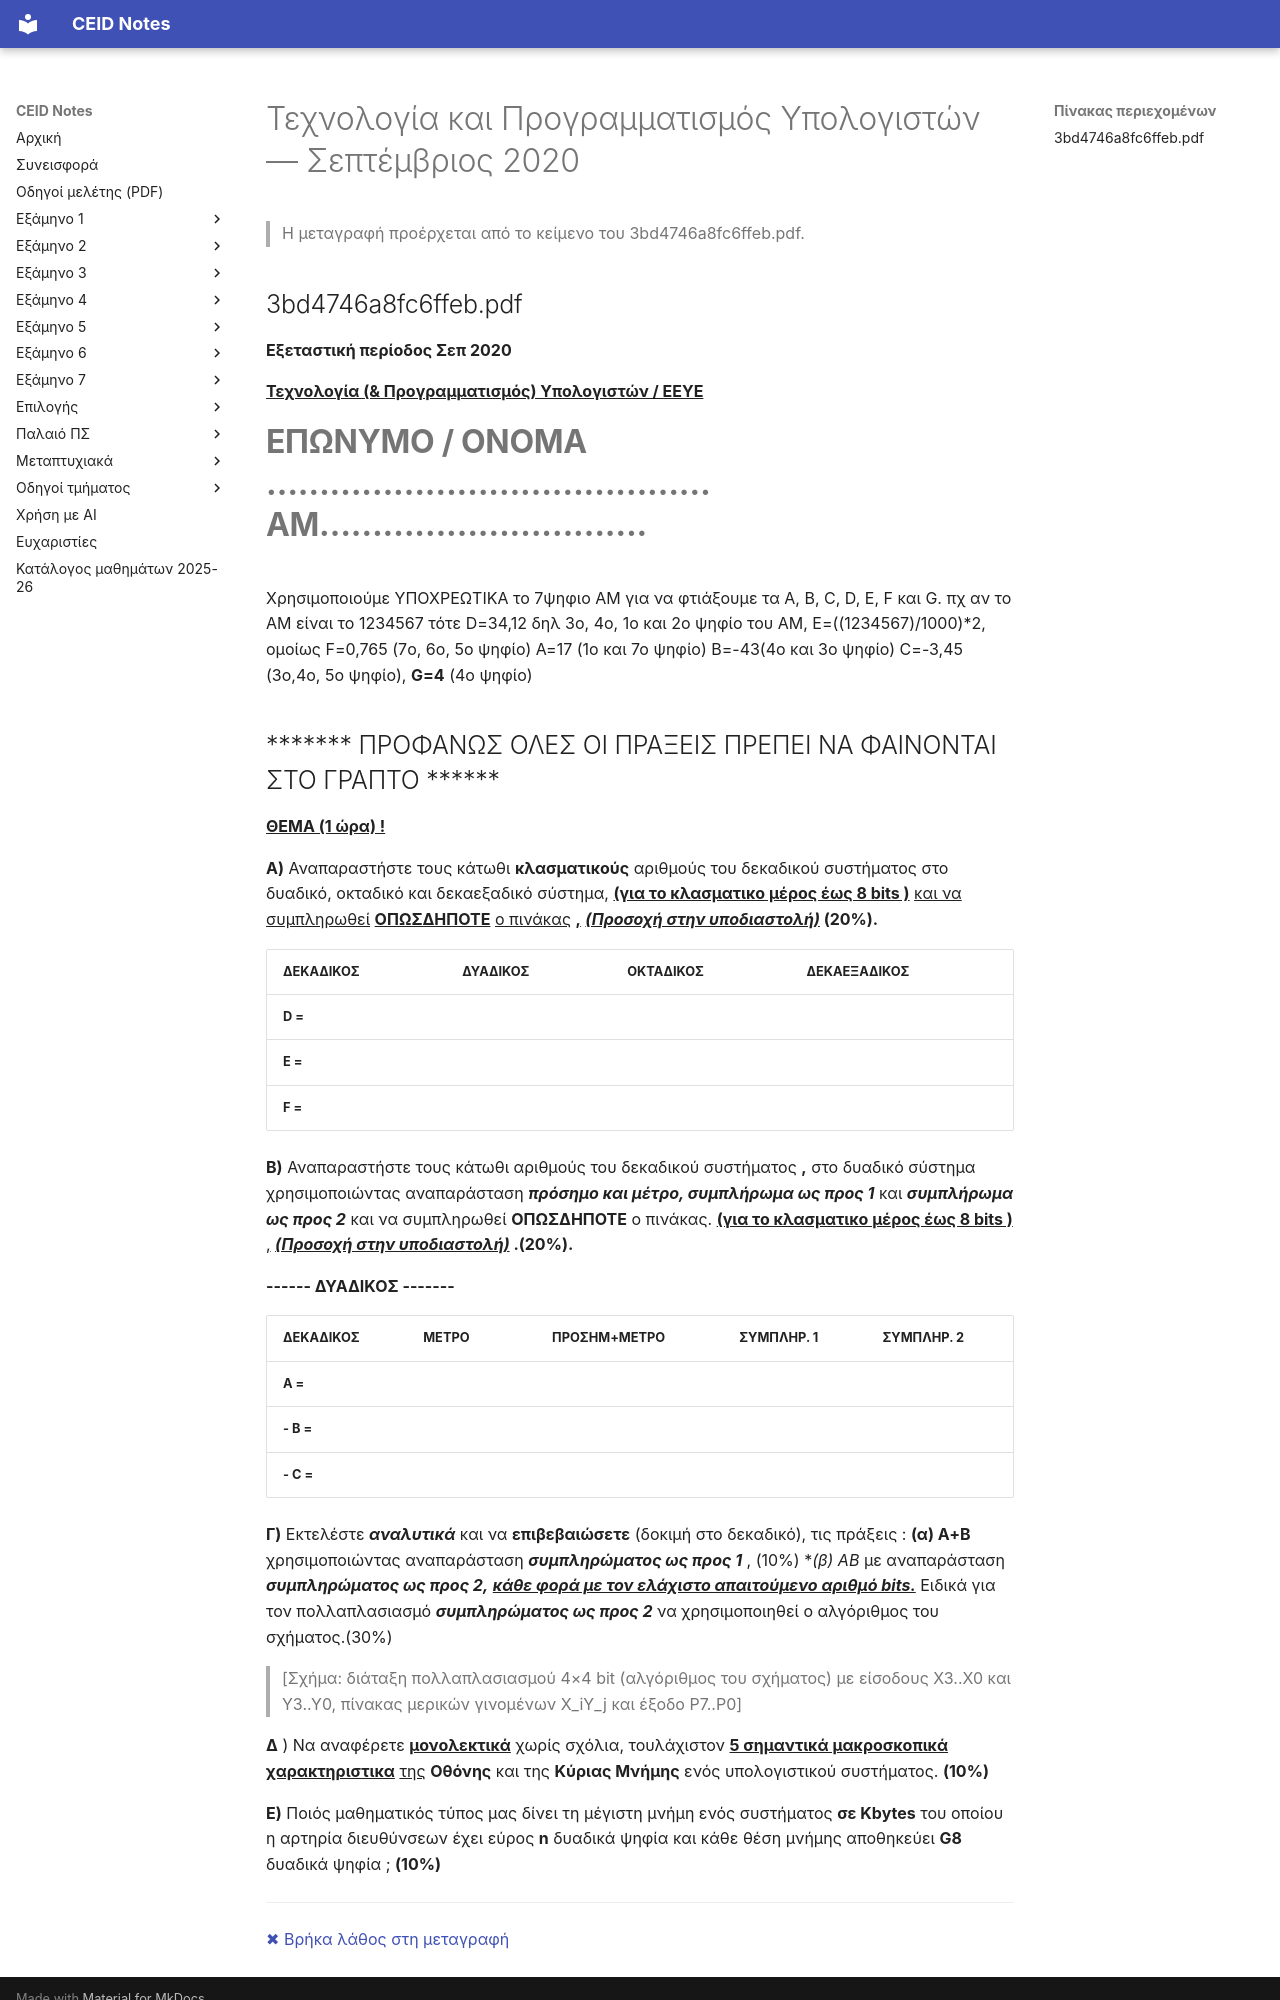

repository: kdngiorgos/ceid-notes · page: Old Classes (Παλαιό Πρόγραμμα Σπουδών)/Τεχνολογία και Προγραμματισμός Υπολογιστών/Previous Exams/2020-09.html · generator: mkdocs

---
course: "Τεχνολογία και Προγραμματισμός Υπολογιστών"
session: 2020-09
label: Σεπτέμβριος 2020
sources:
- 3bd4746a8fc6ffeb.pdf
format: open
duration_min: 60
notes: τα αρχικά δεδομένα A–G υπολογίζονται από τα ψηφία του προσωπικού ΑΜ του εξεταζόμενου, όπως περιγράφεται στην εκφώνηση· το ίδιο αρχείο υπάρχει ως αντίγραφο στο other/
transcription: verbatim
solutions: none
---
# Τεχνολογία και Προγραμματισμός Υπολογιστών — Σεπτέμβριος 2020

> Η μεταγραφή προέρχεται από το κείμενο του 3bd4746a8fc6ffeb.pdf.

## 3bd4746a8fc6ffeb.pdf

**Εξεταστική περίοδος Σεπ 2020**

**<u>Τεχνολογία  (&  Προγραμματισμός)  Υπολογιστών / ΕΕΥΕ</u>**

# **ΕΠΩΝΥΜΟ / ΟΝΟΜΑ …………………………………… ΑΜ………………………….**

Χρησιμοποιούμε  ΥΠΟΧΡΕΩΤΙΚΑ το 7ψηφιο ΑΜ για να φτιάξουμε τα Α, B, C, D, E, F και G. πχ αν το ΑΜ είναι το 1234567 τότε D=34,12 δηλ 3ο, 4ο, 1ο και 2ο ψηφίο του ΑΜ,  Ε=((1234567)/1000)*2,   ομοίως F=0,765  (7ο, 6ο, 5ο ψηφίο) A=17 (1o και 7ο ψηφίο)  Β=-43(4o και 3ο ψηφίο)  C=-3,45 (3ο,4ο, 5ο ψηφίο), **G=4** (4ο ψηφίο)
